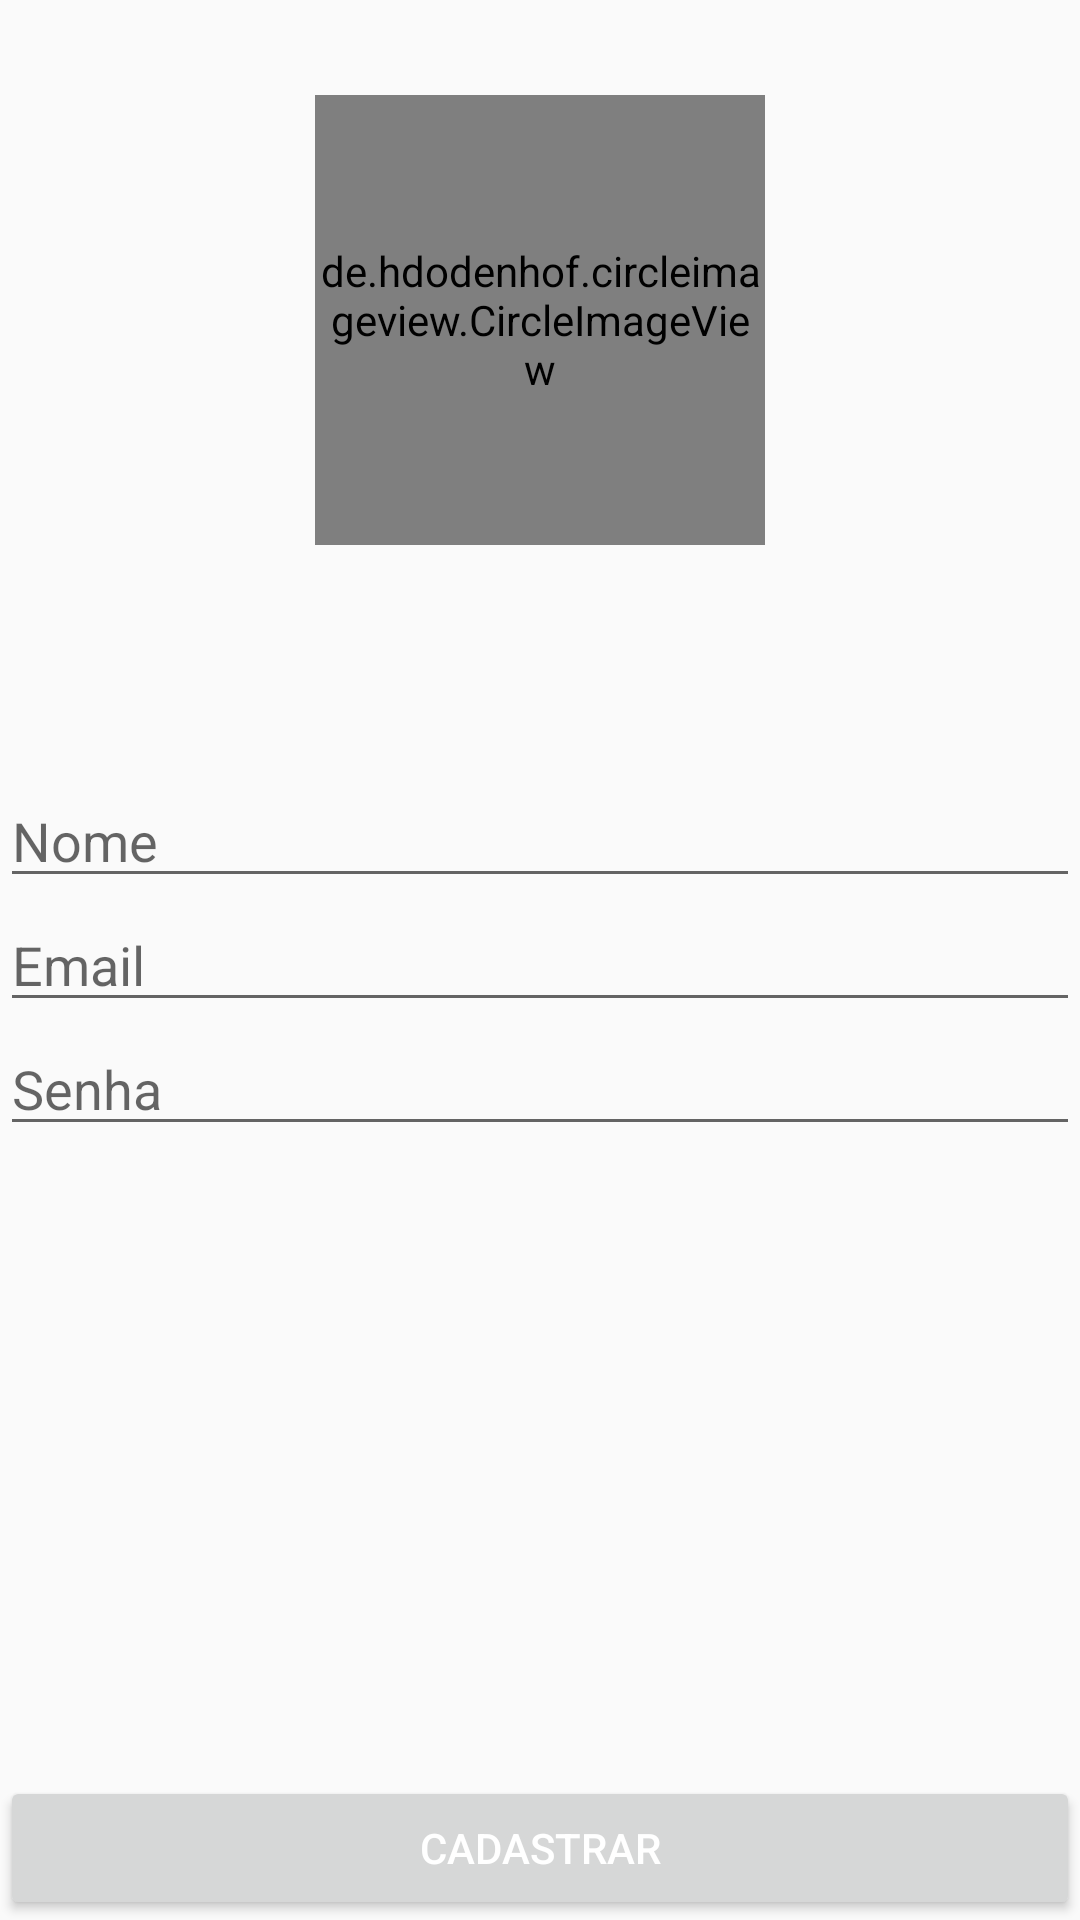

Here is an Android app screen rendered from its layout file. Give the layout XML and the strings, colors and styles it references.
<!-- AndroidManifest.xml: application theme AppTheme -->
<!-- res/layout/frame_activity_cadastro_novo_usuario.xml -->
<?xml version="1.0" encoding="utf-8"?>
<LinearLayout xmlns:android="http://schemas.android.com/apk/res/android"
        xmlns:app="http://schemas.android.com/apk/res-auto"
        android:orientation="vertical"
        android:layout_width="match_parent"
        android:layout_height="match_parent"
        android:weightSum="3"
        >

        <RelativeLayout
            android:layout_width="match_parent"
            android:layout_height="match_parent"
            android:layout_weight="1">

            <de.hdodenhof.circleimageview.CircleImageView
                android:layout_height="150dp"
                android:id="@+id/cadastro_img_perfil"
                android:layout_width="150dp"
                android:layout_centerVertical="true"
                android:layout_centerHorizontal="true" />

        </RelativeLayout>


        <RelativeLayout
            android:layout_width="match_parent"
            android:layout_height="match_parent"
            android:layout_weight="1"
            android:gravity="center_vertical">

            <EditText
                android:layout_width="match_parent"
                android:layout_height="wrap_content"
                android:inputType="textPersonName"
                android:ems="10"
                android:layout_alignParentTop="true"
                android:id="@+id/cadastro_edt_nome"
                android:hint="Nome"
                android:layout_alignParentEnd="true"
                android:layout_alignParentStart="true" />

            <EditText
                android:layout_width="match_parent"
                android:layout_height="wrap_content"
                android:inputType="textPassword"
                android:ems="10"
                android:id="@+id/cadastro_edt_senha"
                android:hint="Senha"
                android:layout_below="@+id/cadastro_edt_email"
                android:layout_alignParentStart="true" />

            <EditText
                android:layout_width="match_parent"
                android:layout_height="wrap_content"
                android:inputType="textEmailAddress"
                android:ems="10"
                android:id="@+id/cadastro_edt_email"
                android:hint="Email"
                android:layout_below="@+id/cadastro_edt_nome"
                android:layout_alignParentStart="true" />
        </RelativeLayout>

        <RelativeLayout
            android:layout_width="match_parent"
            android:layout_height="match_parent"
            android:layout_weight="1">

            <Button
                android:text="Cadastrar"
                android:textColor="@color/cardview_light_background"
                android:layout_width="match_parent"
                android:layout_height="wrap_content"
                android:id="@+id/cadastro_btn_cadastrar"
                android:layout_alignParentBottom="true"
                android:layout_alignParentStart="true"
                android:layout_alignParentEnd="true" />
        </RelativeLayout>

</LinearLayout>
<!-- resources referenced by this layout -->
<resources>
  <style name="AppTheme" parent="Theme.AppCompat.Light.DarkActionBar">
          
          <item name="colorPrimary">@color/colorPrimary</item>
          <item name="colorPrimaryDark">@color/colorPrimaryDark</item>
          <item name="colorAccent">@color/colorAccent</item>
      </style>
  <color name="colorPrimary">#f44336</color>
  <color name="colorPrimaryDark">#f44336</color>
  <color name="colorAccent">#3f51b5</color>
</resources>
